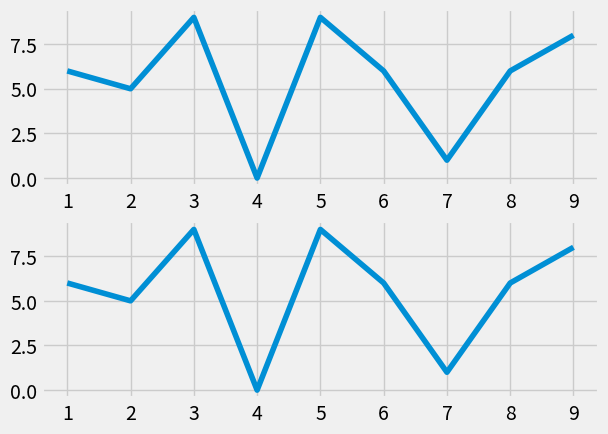

Write the Python code that produced this figure.
#!/usr/bin/env python3
# -*- coding: utf-8 -*-

# url: https://pythonprogramming.net/subplot2grid-add_subplot-matplotlib-tutorial/

import matplotlib.pyplot as plt
import random
from matplotlib import style

style.use('fivethirtyeight')

fig=plt.figure()

def create_plots():
    xs=[]
    ys=[]
    for i in range(1,10):
        x=i
        y=random.randrange(10)
        xs.append(x)
        ys.append(y)
    return xs, ys

if __name__ == '__main__':
    # reference the method subplot2grid
    x,y=create_plots()
    ax1=fig.add_subplot(211)
    ax2=fig.add_subplot(212)
    ax1.plot(x,y)
    ax2.plot(x,y)
    plt.show()
